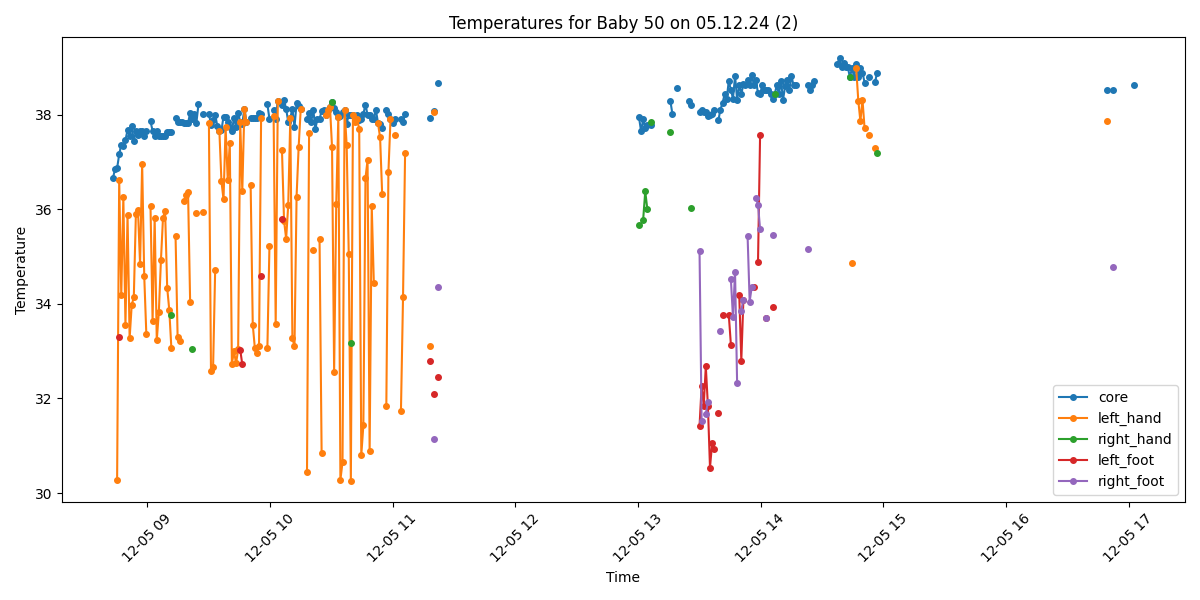

The file beside this chart, header and first rows:
Process, Image Path, core, left_hand, right_hand, left_foot, right_foot, limbs_avg, core_minus_limbs, diagnosis
False, /data/uabcvmsc/shared/newborn/50/05.12.2…, , , , , , , , 
False, /data/uabcvmsc/shared/newborn/50/05.12.2…, , , , , , , , 
False, /data/uabcvmsc/shared/newborn/50/05.12.2…, , , , , , , , 
True, /data/uabcvmsc/shared/newborn/50/05.12.2…, 36.66, , , , , , , Normal
True, /data/uabcvmsc/shared/newborn/50/05.12.2…, 36.85, , , , , , , Normal
True, /data/uabcvmsc/shared/newborn/50/05.12.2…, 36.87, 30.27, , , , 30.27, 6.6, Peripheral shutdown
True, /data/uabcvmsc/shared/newborn/50/05.12.2…, 37.16, 36.63, , 33.3, , 34.97, 2.19, Normal
True, /data/uabcvmsc/shared/newborn/50/05.12.2…, 37.37, 34.18, , , , 34.18, 3.19, Peripheral shutdown
True, /data/uabcvmsc/shared/newborn/50/05.12.2…, 37.34, 36.26, , , , 36.26, 1.08, Normal
True, /data/uabcvmsc/shared/newborn/50/05.12.2…, 37.47, 33.55, , , , 33.55, 3.92, Peripheral shutdown
True, /data/uabcvmsc/shared/newborn/50/05.12.2…, 37.67, 35.89, , , , 35.89, 1.78, Fever
True, /data/uabcvmsc/shared/newborn/50/05.12.2…, 37.56, 33.27, , , , 33.27, 4.29, Fever and Peripheral shutdown
True, /data/uabcvmsc/shared/newborn/50/05.12.2…, 37.76, 33.98, , , , 33.98, 3.78, Fever and Peripheral shutdown
True, /data/uabcvmsc/shared/newborn/50/05.12.2…, 37.45, 34.14, , , , 34.14, 3.31, Peripheral shutdown
True, /data/uabcvmsc/shared/newborn/50/05.12.2…, 37.65, 35.9, , , , 35.9, 1.75, Fever
True, /data/uabcvmsc/shared/newborn/50/05.12.2…, 37.57, 35.99, , , , 35.99, 1.58, Fever
True, /data/uabcvmsc/shared/newborn/50/05.12.2…, 37.66, 34.84, , , , 34.84, 2.82, Fever and Peripheral shutdown
True, /data/uabcvmsc/shared/newborn/50/05.12.2…, 37.65, 36.96, , , , 36.96, 0.69, Fever
True, /data/uabcvmsc/shared/newborn/50/05.12.2…, 37.55, 34.59, , , , 34.59, 2.96, Fever and Peripheral shutdown
True, /data/uabcvmsc/shared/newborn/50/05.12.2…, 37.66, 33.37, , , , 33.37, 4.29, Fever and Peripheral shutdown
False, /data/uabcvmsc/shared/newborn/50/05.12.2…, , , , , , , , 
True, /data/uabcvmsc/shared/newborn/50/05.12.2…, 37.86, 36.07, , , , 36.07, 1.79, Fever
True, /data/uabcvmsc/shared/newborn/50/05.12.2…, 37.66, 33.64, , , , 33.64, 4.02, Fever and Peripheral shutdown
True, /data/uabcvmsc/shared/newborn/50/05.12.2…, 37.55, 35.82, , , , 35.82, 1.73, Fever
True, /data/uabcvmsc/shared/newborn/50/05.12.2…, 37.65, 33.23, , , , 33.23, 4.42, Fever and Peripheral shutdown
True, /data/uabcvmsc/shared/newborn/50/05.12.2…, 37.55, 33.83, , , , 33.83, 3.72, Fever and Peripheral shutdown
True, /data/uabcvmsc/shared/newborn/50/05.12.2…, 37.54, 34.92, , , , 34.92, 2.62, Fever and Peripheral shutdown
True, /data/uabcvmsc/shared/newborn/50/05.12.2…, 37.55, 35.82, , , , 35.82, 1.73, Fever
True, /data/uabcvmsc/shared/newborn/50/05.12.2…, 37.55, 35.97, , , , 35.97, 1.58, Fever
True, /data/uabcvmsc/shared/newborn/50/05.12.2…, 37.64, 34.34, , , , 34.34, 3.3, Fever and Peripheral shutdown
True, /data/uabcvmsc/shared/newborn/50/05.12.2…, 37.63, 33.87, , , , 33.87, 3.76, Fever and Peripheral shutdown
True, /data/uabcvmsc/shared/newborn/50/05.12.2…, 37.64, 33.07, 33.77, , , 33.42, 4.22, Fever and Peripheral shutdown
True, /data/uabcvmsc/shared/newborn/50/05.12.2…, , , , , , , , No core temperature
True, /data/uabcvmsc/shared/newborn/50/05.12.2…, 37.93, 35.44, , , , 35.44, 2.49, Fever
True, /data/uabcvmsc/shared/newborn/50/05.12.2…, 37.84, 33.29, , , , 33.29, 4.55, Fever and Peripheral shutdown
True, /data/uabcvmsc/shared/newborn/50/05.12.2…, 37.84, 33.22, , , , 33.22, 4.62, Fever and Peripheral shutdown
True, /data/uabcvmsc/shared/newborn/50/05.12.2…, 37.84, , , , , , , Fever
True, /data/uabcvmsc/shared/newborn/50/05.12.2…, 37.83, 36.17, , , , 36.17, 1.66, Fever
True, /data/uabcvmsc/shared/newborn/50/05.12.2…, 37.83, 36.31, , , , 36.31, 1.52, Fever
True, /data/uabcvmsc/shared/newborn/50/05.12.2…, 37.83, 36.37, , , , 36.37, 1.46, Fever
True, /data/uabcvmsc/shared/newborn/50/05.12.2…, 38.03, 34.05, , , , 34.05, 3.98, Fever and Peripheral shutdown
True, /data/uabcvmsc/shared/newborn/50/05.12.2…, 37.92, , 33.04, , , 33.04, 4.88, Fever and Peripheral shutdown
True, /data/uabcvmsc/shared/newborn/50/05.12.2…, 38.01, , , , , , , Fever
True, /data/uabcvmsc/shared/newborn/50/05.12.2…, 37.83, 35.92, , , , 35.92, 1.91, Fever
True, /data/uabcvmsc/shared/newborn/50/05.12.2…, 38.22, , , , , , , Fever
False, /data/uabcvmsc/shared/newborn/50/05.12.2…, , , , , , , , 
True, /data/uabcvmsc/shared/newborn/50/05.12.2…, 38.02, 35.95, , , , 35.95, 2.07, Fever
False, /data/uabcvmsc/shared/newborn/50/05.12.2…, , , , , , , , 
False, /data/uabcvmsc/shared/newborn/50/05.12.2…, , , , , , , , 
True, /data/uabcvmsc/shared/newborn/50/05.12.2…, 38.02, 37.83, , , , 37.83, 0.19, Fever
True, /data/uabcvmsc/shared/newborn/50/05.12.2…, 37.79, 32.58, , , , 32.58, 5.21, Fever and Peripheral shutdown
True, /data/uabcvmsc/shared/newborn/50/05.12.2…, 37.88, 32.66, , , , 32.66, 5.22, Fever and Peripheral shutdown
True, /data/uabcvmsc/shared/newborn/50/05.12.2…, 38.0, 34.72, , , , 34.72, 3.28, Fever and Peripheral shutdown
True, /data/uabcvmsc/shared/newborn/50/05.12.2…, 37.77, , , , , , , Fever
True, /data/uabcvmsc/shared/newborn/50/05.12.2…, 37.66, 37.66, , , , 37.66, 0.0, Fever
True, /data/uabcvmsc/shared/newborn/50/05.12.2…, 37.67, 36.59, , , , 36.59, 1.08, Fever
True, /data/uabcvmsc/shared/newborn/50/05.12.2…, 37.96, 36.21, , , , 36.21, 1.75, Fever
True, /data/uabcvmsc/shared/newborn/50/05.12.2…, 37.95, 37.74, , , , 37.74, 0.21, Fever
True, /data/uabcvmsc/shared/newborn/50/05.12.2…, 37.85, 36.63, , , , 36.63, 1.22, Fever
True, /data/uabcvmsc/shared/newborn/50/05.12.2…, 37.75, 37.41, , , , 37.41, 0.34, Fever
... 440 more rows
